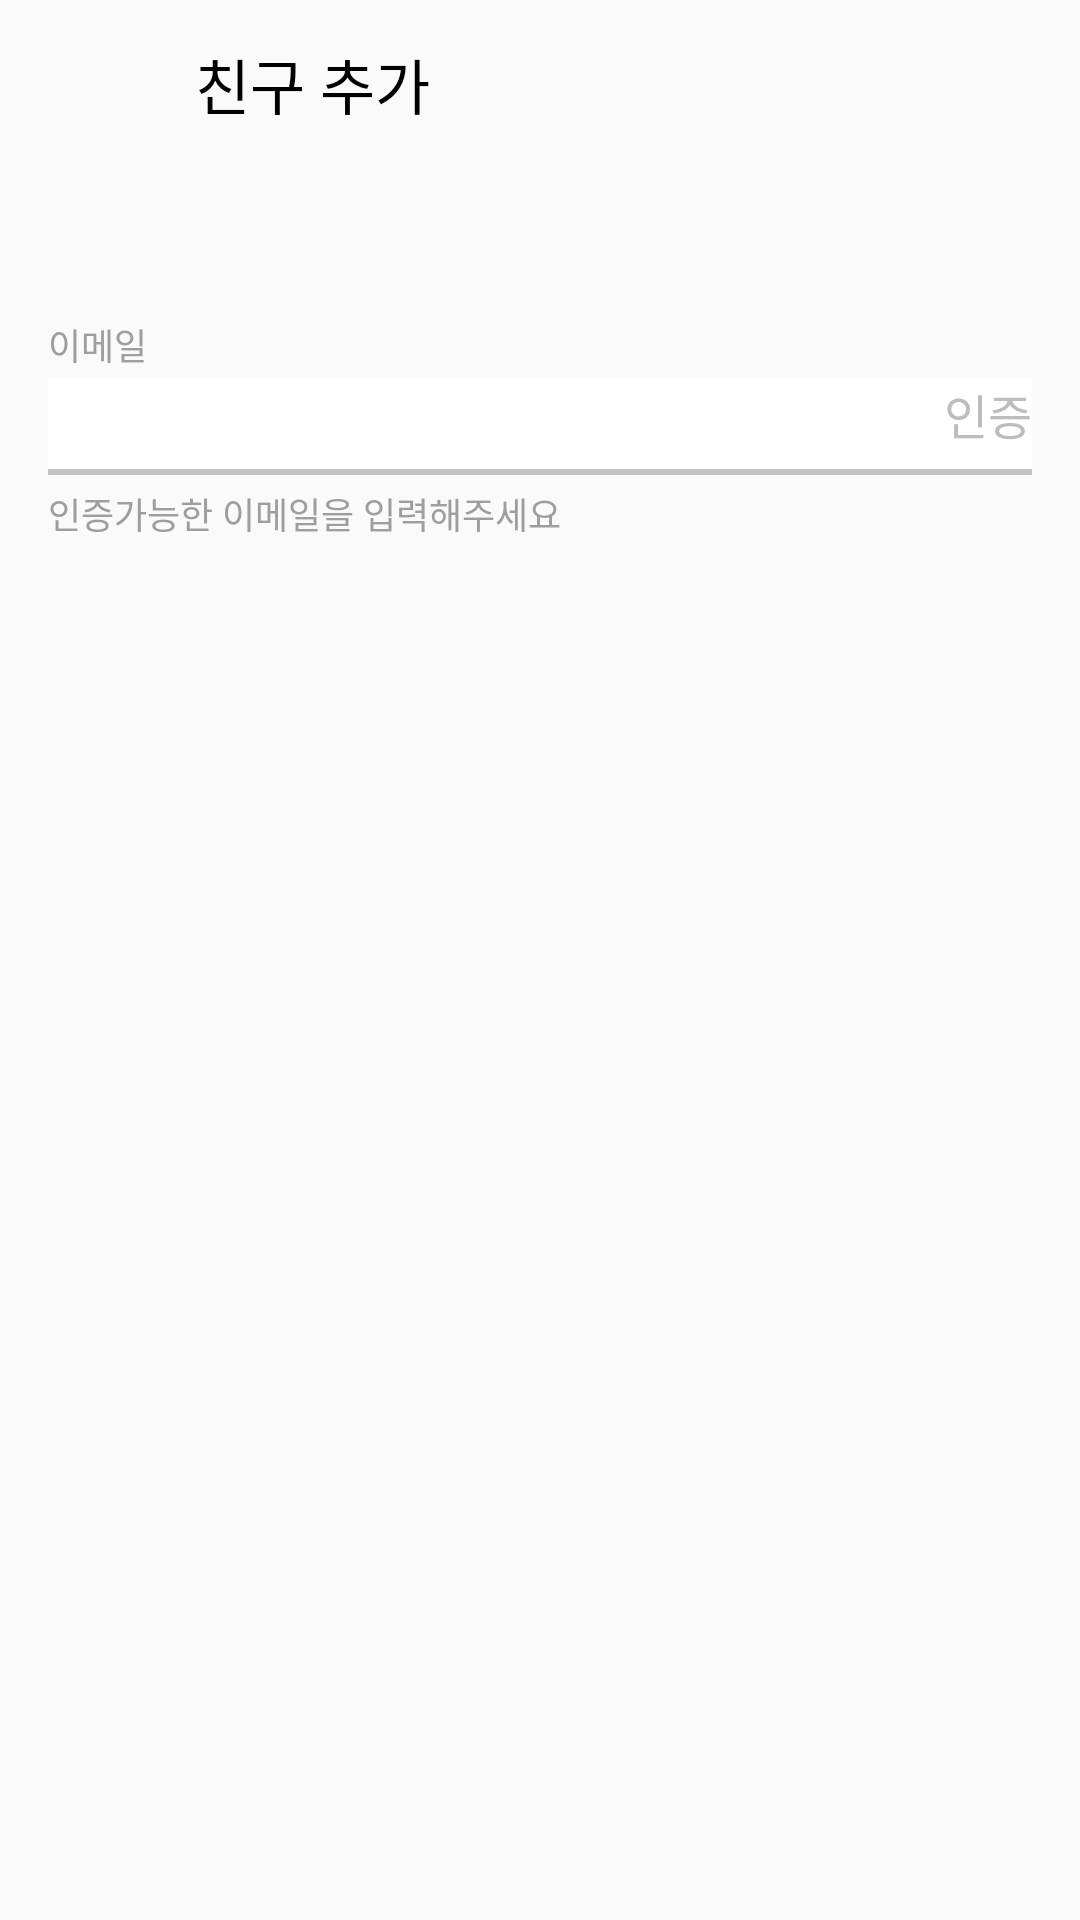

This screen was rendered from an Android layout file. Write that file and the resources it references.
<!-- AndroidManifest.xml: application theme AppTheme -->
<!-- res/layout/activity_more_group_friend_add.xml -->
<?xml version="1.0" encoding="utf-8"?>
<LinearLayout
        xmlns:android="http://schemas.android.com/apk/res/android" xmlns:app="http://schemas.android.com/apk/res-auto"
        android:orientation="vertical"
        android:layout_width="match_parent"
        android:layout_height="match_parent"
>


    <androidx.appcompat.widget.Toolbar
            android:id="@+id/toolbar"
            android:layout_width="match_parent"
            android:layout_height="?attr/actionBarSize"
            android:background="@color/gray"
    >
        <ImageView
                android:id="@+id/iv_more_group_add_friend_btn_back"
                android:layout_width="34dp"
                android:layout_height="34dp"
                android:src="@drawable/btn_arrow_back"
                android:layout_marginRight="15dp"/>
        <TextView
                android:layout_width="wrap_content"
                android:layout_height="wrap_content"
                android:text="친구 추가"
                android:textSize="20sp"
                android:textColor="#000000"
                android:fontFamily="@font/noto_sans_kr_medium_hestia"
        />
    </androidx.appcompat.widget.Toolbar>
    <LinearLayout
            android:id="@+id/ll_signup_act_email"
            android:layout_width="match_parent"
            android:layout_height="75dp"
            android:orientation="vertical"
            android:layout_marginTop="50dp"
    >
        <TextView
                android:id="@+id/tv_signup_act_email"
                android:layout_width="wrap_content"
                android:layout_height="wrap_content"
                android:text="이메일"
                android:textSize="12sp"
                android:textColor="#9e9e9e"
                android:layout_marginLeft="16dp"
                android:fontFamily="@font/noto_sans_kr_regular_hestia"
                android:includeFontPadding="false"
        />
        <RelativeLayout
                android:layout_width="match_parent"
                android:layout_height="32dp"
                android:layout_marginTop="3dp"
        >
            <EditText
                    android:id="@+id/edit_signup_act_email"
                    android:layout_width="match_parent"
                    android:layout_height="32dp"
                    android:layout_marginHorizontal="16dp"
                    android:background="@drawable/signup_border_off"
                    android:textColor="#000000"
            />

            <TextView
                    android:id="@+id/tv_signup_act_email_confirm"
                    android:layout_width="wrap_content"
                    android:layout_height="wrap_content"
                    android:text="인증"
                    android:textSize="16sp"
                    android:textColor="#bdbdbd"
                    android:fontFamily="@font/noto_sans_kr_bold_hestia"
                    android:layout_alignParentRight="true"
                    android:layout_marginRight="16dp"
                    android:includeFontPadding="false"
            />

        </RelativeLayout>
        <TextView
                android:id="@+id/tv_signup_act_email_pattern_check"
                android:layout_width="wrap_content"
                android:layout_height="wrap_content"
                android:text="인증가능한 이메일을 입력해주세요"
                android:textColor="#9e9e9e"
                android:textSize="12sp"
                android:layout_below="@+id/edit_signup_act_email"
                android:layout_marginTop="4dp"
                android:fontFamily="@font/noto_sans_kr_regular_hestia"
                android:includeFontPadding="false"
                android:layout_marginLeft="16dp"
        />

    </LinearLayout>
</LinearLayout>
<!-- resources referenced by this layout -->
<resources>
  <!-- drawable signup_border_off (drawable) -->
  <?xml version="1.0" encoding="utf-8"?>
  <layer-list xmlns:android="http://schemas.android.com/apk/res/android">
  
      <item>
  
          <shape android:shape="rectangle">
  
              <solid android:color="#c3c3c3" />
  
          </shape>
  
      </item>
  
      <item android:bottom="2dp">
  
          <shape android:shape="rectangle">
  
              <solid android:color="#ffffff" />
  
          </shape>
  
      </item>
  
  
  
  </layer-list>
  <style name="AppTheme" parent="Base.Theme.AppCompat.Light.DarkActionBar">
          
          <item name="colorPrimary">@color/colorPrimary</item>
          <item name="colorPrimaryDark">@color/colorPrimaryDark</item>
          <item name="colorAccent">@color/colorAccent</item>
      </style>
  <!-- not gathered from this repository: default colours our renderer supplied (Android Studio template values) -->
  <color name="colorPrimary">#FF6200EE</color>
  <color name="colorPrimaryDark">#FF3700B3</color>
  <color name="colorAccent">#FF03DAC5</color>
</resources>
